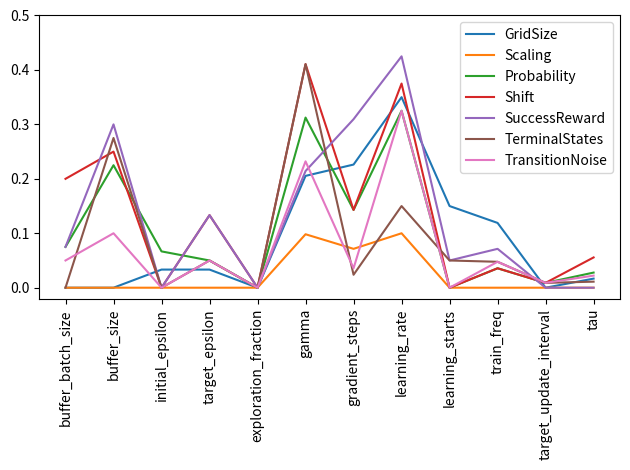

Write the Python code that produced this figure.
import matplotlib.pyplot as plt
import numpy as np



thc_scores = {
    'GridSize': {'buffer_batch_size': 0.0, 'buffer_size': 0.0, 'initial_epsilon': 0.0333, 'target_epsilon': 0.0333, 'exploration_fraction': 0.0, 'gamma': 0.2054, 'gradient_steps': 0.2262, 'learning_rate': 0.35, 'learning_starts': 0.15, 'train_freq': 0.119, 'target_update_interval': 0.0, 'tau': 0.0167},
    'Scaling': {'buffer_batch_size': 0.0, 'buffer_size': 0.0, 'initial_epsilon': 0.0, 'target_epsilon': 0.0, 'exploration_fraction': 0.0, 'gamma': 0.0982, 'gradient_steps': 0.0714, 'learning_rate': 0.1, 'learning_starts': 0.0, 'train_freq': 0.0, 'target_update_interval': 0.0, 'tau': 0.0},
    'Probability': {'buffer_batch_size': 0.075, 'buffer_size': 0.225, 'initial_epsilon': 0.0667, 'target_epsilon': 0.05, 'exploration_fraction': 0.0, 'gamma': 0.3125, 'gradient_steps': 0.1429, 'learning_rate': 0.325, 'learning_starts': 0.0, 'train_freq': 0.0357, 'target_update_interval': 0.0089, 'tau': 0.0278},
    'Shift': {'buffer_batch_size': 0.2, 'buffer_size': 0.25, 'initial_epsilon': 0.0, 'target_epsilon': 0.1333, 'exploration_fraction': 0.0, 'gamma': 0.4107, 'gradient_steps': 0.1429, 'learning_rate': 0.375, 'learning_starts': 0.0, 'train_freq': 0.0357, 'target_update_interval': 0.0089, 'tau': 0.0556},
    'SuccessReward': {'buffer_batch_size': 0.075, 'buffer_size': 0.3, 'initial_epsilon': 0.0, 'target_epsilon': 0.1333, 'exploration_fraction': 0.0, 'gamma': 0.2143, 'gradient_steps': 0.3095, 'learning_rate': 0.425, 'learning_starts': 0.05, 'train_freq': 0.0714, 'target_update_interval': 0.0, 'tau': 0.0},
    'TerminalStates': {'buffer_batch_size': 0.0, 'buffer_size': 0.275, 'initial_epsilon': 0.0, 'target_epsilon': 0.05, 'exploration_fraction': 0.0, 'gamma': 0.4107, 'gradient_steps': 0.0238, 'learning_rate': 0.15, 'learning_starts': 0.05, 'train_freq': 0.0476, 'target_update_interval': 0.0089, 'tau': 0.0111},
    'TransitionNoise': {'buffer_batch_size': 0.05, 'buffer_size': 0.1, 'initial_epsilon': 0.0, 'target_epsilon': 0.05, 'exploration_fraction': 0.0, 'gamma': 0.2321, 'gradient_steps': 0.0357, 'learning_rate': 0.325, 'learning_starts': 0.0, 'train_freq': 0.0476, 'target_update_interval': 0.0089, 'tau': 0.0222},
} 


x = ['buffer_batch_size', 'buffer_size', 'initial_epsilon', 'target_epsilon', 'exploration_fraction', 'gamma', 'gradient_steps', 'learning_rate', 'learning_starts', 'train_freq', 'target_update_interval', 'tau']

for key, values in thc_scores.items():
    y = [value for value in values.values()]
    plt.plot(x, y, label=key)

plt.yticks([0, 0.1, 0.2, 0.3, 0.4, 0.5])
plt.xticks(rotation=90)
plt.legend()
plt.tight_layout()
plt.savefig('thc_scores.png')
